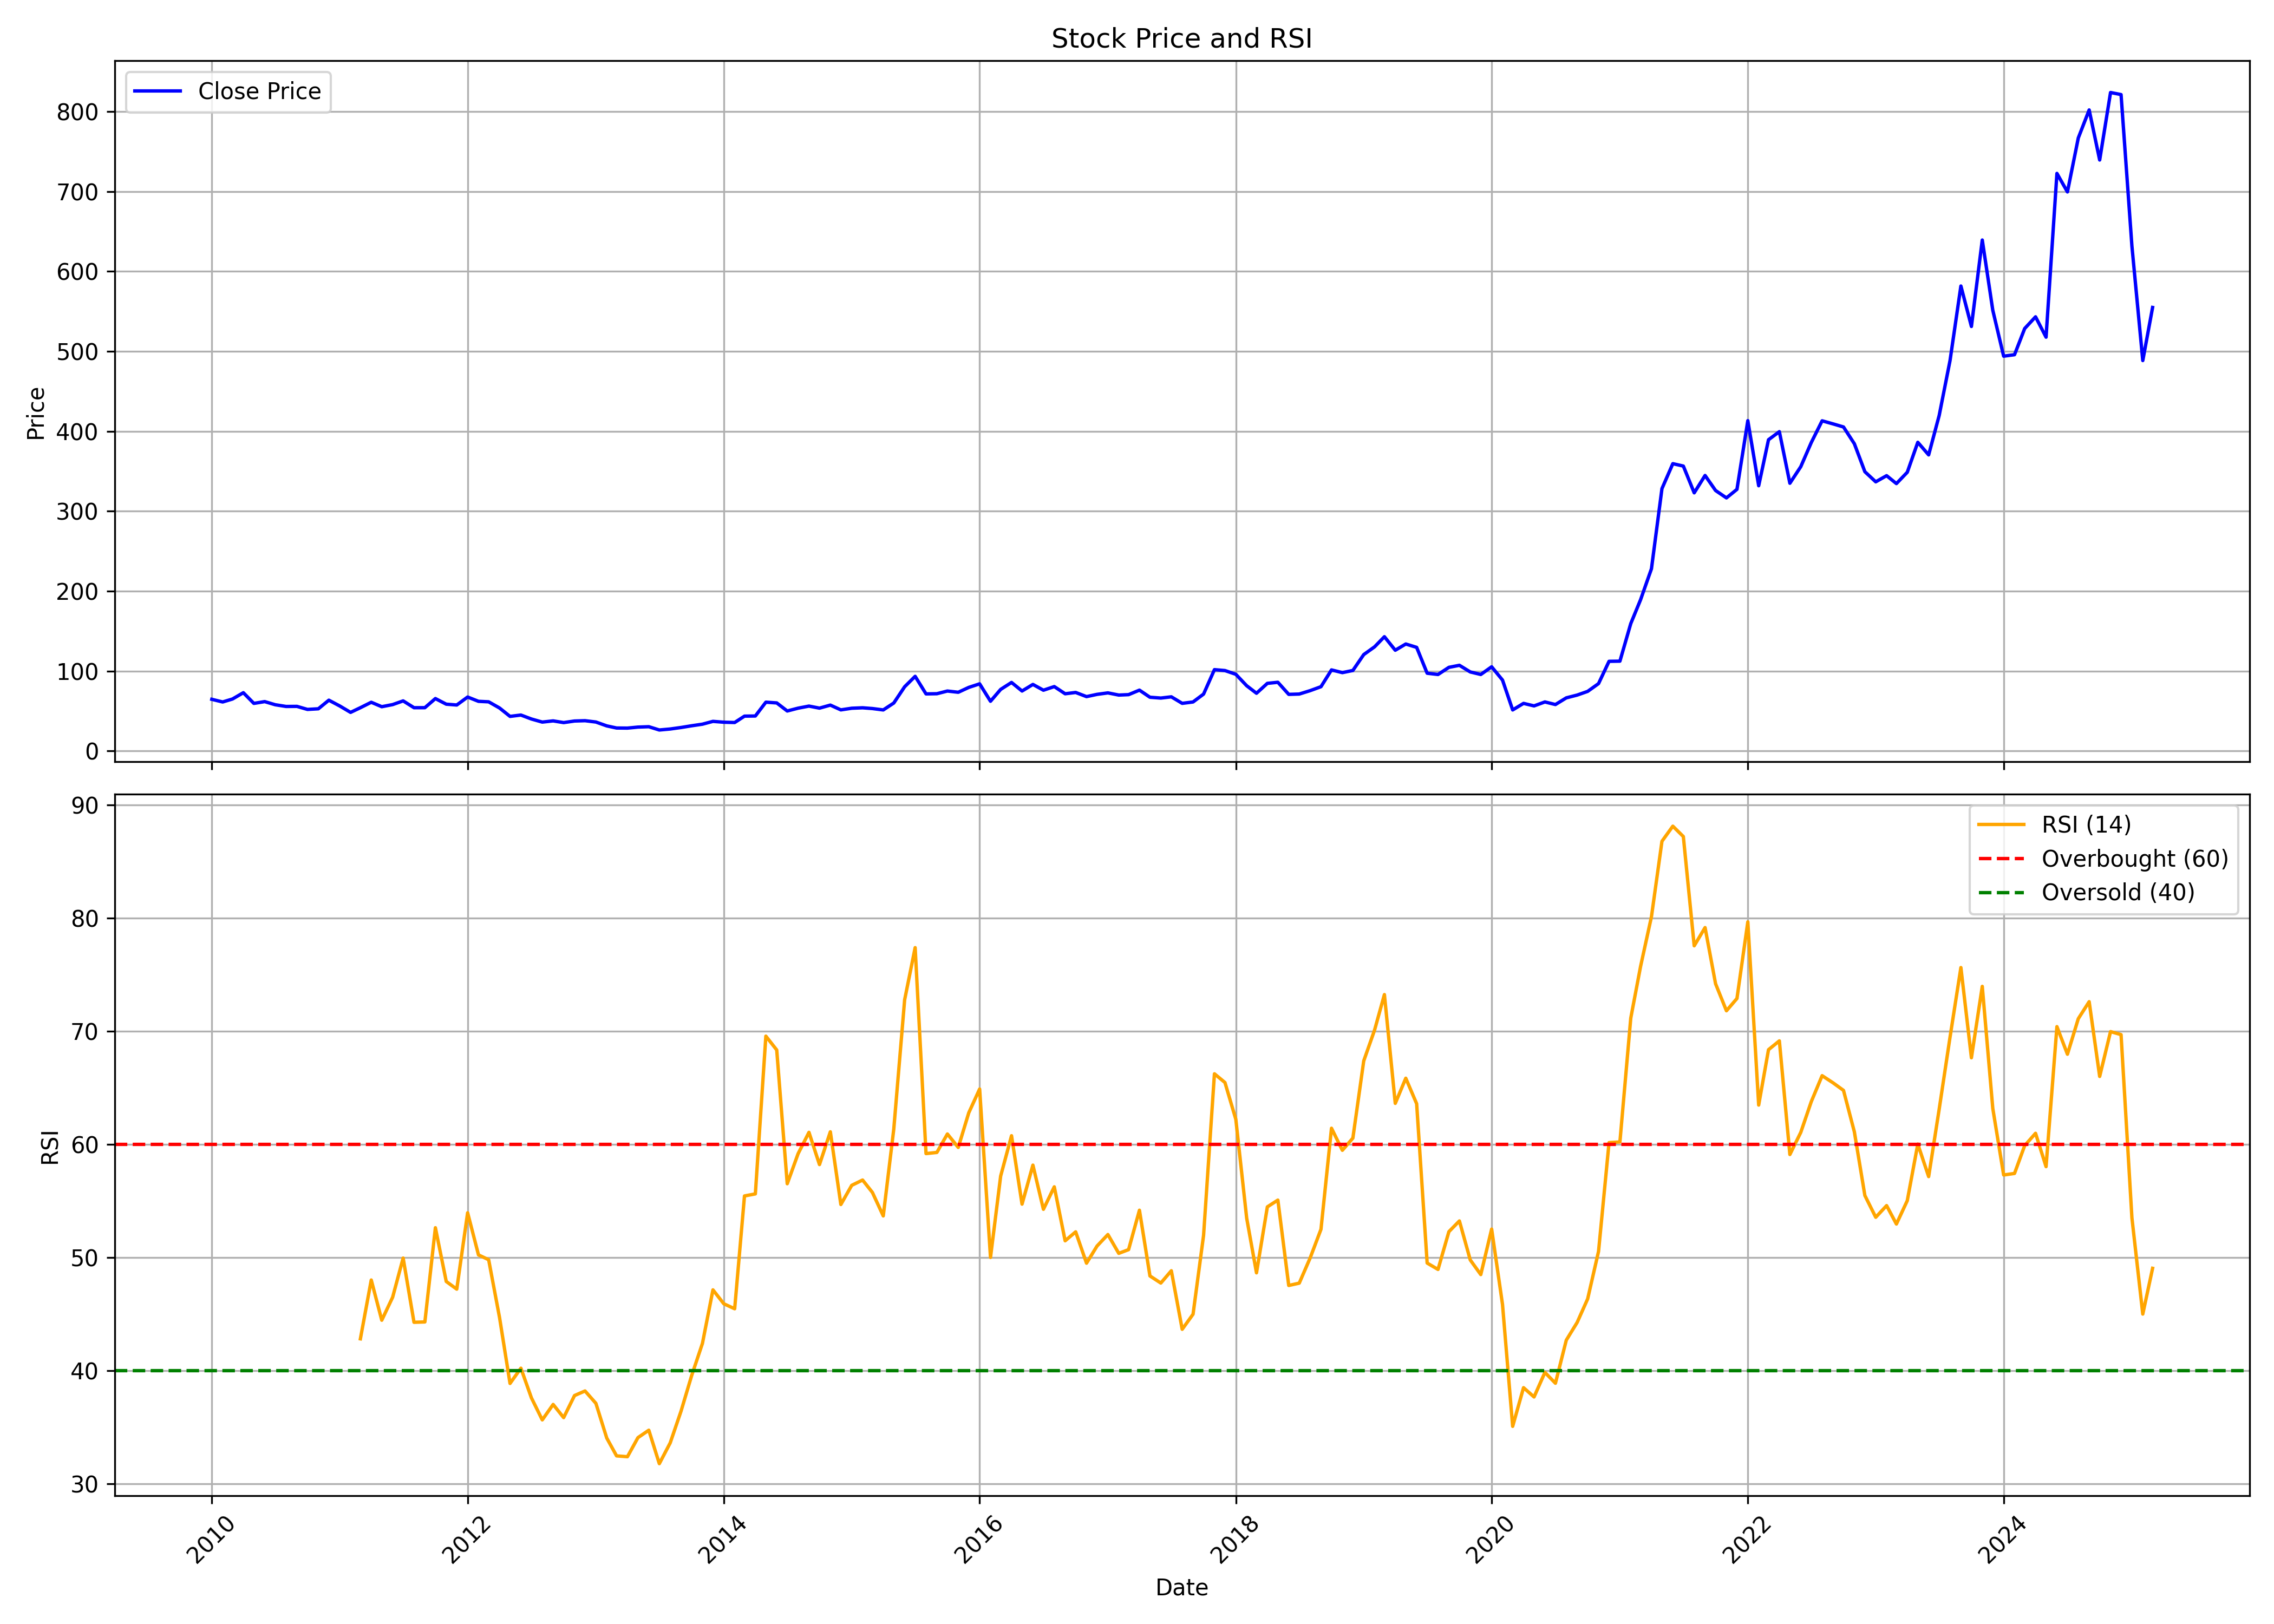

Data behind this chart, as committed beside it:
, date, symbol, open, high, low, close, volume, rsi
0, 2010-01-01, PRAJIND, 78.53, 83.95, 60.55, 64.71, 58575372, 
1, 2010-02-01, PRAJIND, 64.92, 67.94, 59.41, 61.38, 20435213, 
2, 2010-03-01, PRAJIND, 61.38, 67.94, 61.38, 65.08, 19701539, 
3, 2010-04-01, PRAJIND, 65.68, 73.98, 63.68, 72.96, 35676525, 
4, 2010-05-01, PRAJIND, 72.47, 73.04, 56.66, 59.6, 22869228, 
5, 2010-06-01, PRAJIND, 59.64, 63.98, 57.26, 61.83, 19197699, 
6, 2010-07-01, PRAJIND, 61.53, 63.57, 57.45, 57.9, 26005260, 
7, 2010-08-01, PRAJIND, 57.94, 63.41, 55.15, 55.75, 24186550, 
8, 2010-09-01, PRAJIND, 56.2, 59.83, 55.56, 55.87, 20560788, 
9, 2010-10-01, PRAJIND, 56.62, 62.06, 51.64, 52.05, 29538539, 
10, 2010-11-01, PRAJIND, 54.36, 58.39, 48.24, 52.85, 22801495, 
11, 2010-12-01, PRAJIND, 53.3, 64.92, 50.01, 63.6, 56474454, 
12, 2011-01-01, PRAJIND, 63.98, 67.11, 55.26, 56.39, 110898811, 
13, 2011-02-01, PRAJIND, 56.28, 57.9, 46.47, 48.35, 29257098, 
14, 2011-03-01, PRAJIND, 48.84, 56.85, 48.77, 54.2, 17085176, 42.82
15, 2011-04-01, PRAJIND, 54.66, 64.36, 54.2, 61, 26591739, 48.02
16, 2011-05-01, PRAJIND, 61.15, 61.83, 50.69, 55.45, 14135070, 44.46
17, 2011-06-01, PRAJIND, 55.68, 58.88, 51.41, 58.09, 9916288, 46.5
18, 2011-07-01, PRAJIND, 58.47, 71.49, 54.77, 62.73, 63589933, 49.96
19, 2011-08-01, PRAJIND, 64.87, 65.63, 49.28, 54.2, 34180445, 44.28
20, 2011-09-01, PRAJIND, 54.2, 60.49, 52.05, 54.23, 21141162, 44.31
21, 2011-10-01, PRAJIND, 53.2, 65.9, 52.16, 65.63, 30778078, 52.64
22, 2011-11-01, PRAJIND, 64.56, 66.59, 50.66, 58.61, 15938524, 47.89
23, 2011-12-01, PRAJIND, 60.99, 66.79, 52.01, 57.57, 13179308, 47.21
24, 2012-01-01, PRAJIND, 57.31, 70.93, 56.73, 67.55, 19417303, 53.96
25, 2012-02-01, PRAJIND, 67.48, 70.97, 59.49, 62.18, 17983033, 50.24
26, 2012-03-01, PRAJIND, 61.87, 63.33, 56.92, 61.57, 11701473, 49.81
27, 2012-04-01, PRAJIND, 61.8, 62.95, 51.05, 53.85, 14533895, 44.72
28, 2012-05-01, PRAJIND, 53.85, 54.89, 38.46, 43.33, 22696002, 38.88
29, 2012-06-01, PRAJIND, 43.3, 45.41, 40.53, 45.02, 19998292, 40.23
30, 2012-07-01, PRAJIND, 45.48, 50.28, 38.46, 40.07, 30097202, 37.6
31, 2012-08-01, PRAJIND, 41.14, 42.88, 35.98, 36.22, 12648939, 35.65
32, 2012-09-01, PRAJIND, 36.53, 41.81, 31.84, 37.71, 24263747, 37.02
33, 2012-10-01, PRAJIND, 38.07, 42.84, 34.28, 35.58, 14372010, 35.85
34, 2012-11-01, PRAJIND, 35.51, 41.1, 35.15, 37.56, 19438870, 37.81
35, 2012-12-01, PRAJIND, 38.11, 41.89, 37.28, 37.95, 12184164, 38.21
36, 2013-01-01, PRAJIND, 38.23, 41.26, 36.06, 36.29, 9847373, 37.12
37, 2013-02-01, PRAJIND, 36.96, 37, 30.93, 31.45, 3902579, 34.05
38, 2013-03-01, PRAJIND, 31.57, 32.55, 26.92, 28.81, 7617140, 32.47
39, 2013-04-01, PRAJIND, 29.04, 32.71, 28.53, 28.69, 8654542, 32.4
40, 2013-05-01, PRAJIND, 28.69, 32.47, 27.98, 29.95, 15306263, 34.09
41, 2013-06-01, PRAJIND, 29.95, 31.25, 28.45, 30.42, 4106787, 34.74
42, 2013-07-01, PRAJIND, 29.99, 34.09, 24.47, 26.32, 6392004, 31.78
43, 2013-08-01, PRAJIND, 27.15, 30.76, 25.43, 27.56, 3858764, 33.62
44, 2013-09-01, PRAJIND, 27.48, 32.93, 27.07, 29.45, 4496129, 36.43
45, 2013-10-01, PRAJIND, 29.53, 35.1, 29.2, 31.58, 7394079, 39.55
46, 2013-11-01, PRAJIND, 31.78, 36.66, 31, 33.59, 8535929, 42.41
47, 2013-12-01, PRAJIND, 33.63, 40.11, 33.63, 37.11, 15192758, 47.15
48, 2014-01-01, PRAJIND, 37.2, 41.54, 35.19, 36.05, 18080297, 45.92
49, 2014-02-01, PRAJIND, 36.09, 38.43, 34.45, 35.68, 4342614, 45.48
50, 2014-03-01, PRAJIND, 36.21, 47.39, 35.46, 43.65, 17549985, 55.45
51, 2014-04-01, PRAJIND, 43.98, 54, 43.27, 43.81, 28824552, 55.63
52, 2014-05-01, PRAJIND, 43.81, 64.35, 42.86, 61.11, 34224103, 69.58
53, 2014-06-01, PRAJIND, 61.56, 65.64, 53.46, 60.19, 55517703, 68.35
54, 2014-07-01, PRAJIND, 60.65, 62.1, 49.18, 50.09, 17946587, 56.53
55, 2014-08-01, PRAJIND, 50.77, 58.18, 48.3, 53.62, 12925929, 59.19
56, 2014-09-01, PRAJIND, 54.35, 60.82, 51.02, 56.22, 19201690, 61.07
57, 2014-10-01, PRAJIND, 56.77, 57.5, 51.66, 53.66, 7652033, 58.22
58, 2014-11-01, PRAJIND, 53.88, 67.21, 53.88, 57.45, 29723356, 61.12
59, 2014-12-01, PRAJIND, 57.45, 65.72, 49.41, 51.49, 20129344, 54.69
... 123 more rows
